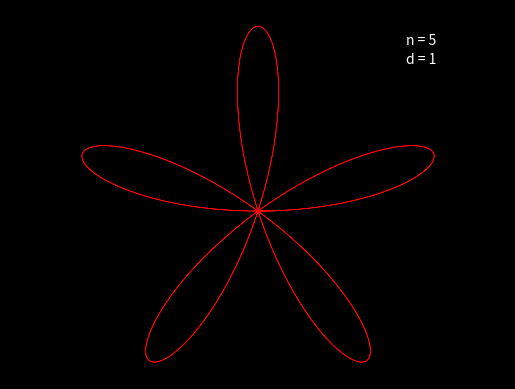

Here is the Python script that generated this plot:
import sys
from functools import partial
import matplotlib.pyplot as plt
from matplotlib import animation
import numpy as np
# from maurerrose import get_rose_xy

def get_rose_xy(n, d):
    """Get the Cartesian coordinates for points on the rose."""

    # The rose is (r = sin(nk), k) in polar coordinates, for
    # k = d, 2d, 3d, ..., 360d.
    # Add a final point at 361d to close the curve when plotted.
    k = d * np.linspace(0, 361, 361)
    r = np.sin(np.radians(n * k))
    x = r * np.cos(np.radians(k))
    y = r * np.sin(np.radians(k))
    return x, y


"""Animate a Maurer rose with a given n for increasing d."""

# Colours will change according to this colormap as d advances.
cmap = plt.get_cmap('hsv')

# Read n from the command line, initialize d to 1.
# n, d = int(sys.argv[1]), 1
n, d = 5, 1

# New Figure with a single Axes and a black background.
fig, ax = plt.subplots(facecolor='k')

# Initial plot.
x, y = get_rose_xy(n, d)
line, = ax.plot(x, y, c='r', lw=0.5)
# Annotate with the values of n and d.
ax.text(0.8, 0.9, f'n = {n}', ha='left', c='w')
text = ax.text(0.8, 0.8, f'd = {d}', ha='left', c='w')
# Make the Axes square and turn off tick marks, labels and spines.
ax.axis('equal')
ax.axis('off')

def init_animation():
    """Initialize animation: line and text are handed around at each frame."""
    return line, text

def animate(i):
    """Advance the animation by one frame, increasing d by 1."""

    global d
    d += 1
    x, y = get_rose_xy(n, d)
    line.set_data(x, y)
    # Also advance the colour, mapping i to [0,1]:
    c = cmap(i / 360)
    line.set_color(c)
    # Update the text label indicating the value of d.
    text.set_text(f'd = {d}')
    return line, text

frames = 360
interval = 50
#
anim = animation.FuncAnimation(fig, animate,
                               init_func=init_animation, frames=frames,
                               interval=interval)

# If we're saving the animation as a video, uncomment these two lines.
# writer = animation.FFMpegWriter(fps=20)
# anim.save('maurer-rose.mp4', writer=writer)

# If we're just viewing the animation locally, uncomment this line.
plt.show()
